Photos from the image-classification dataset "data" in the GitHub repository YinkaAjao/Tactical-Video-Analyzer. Its 4 classes are: corner, free kick, goal attempt, yellow card.

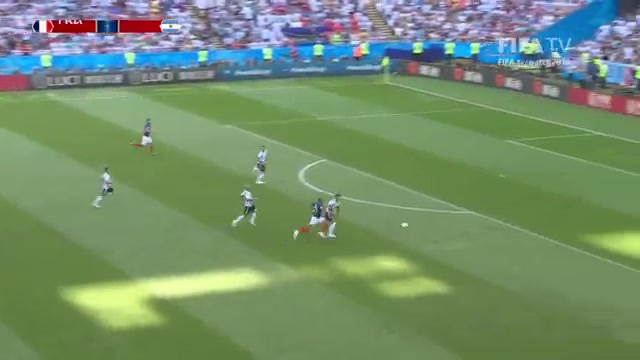
Label: goal attempt

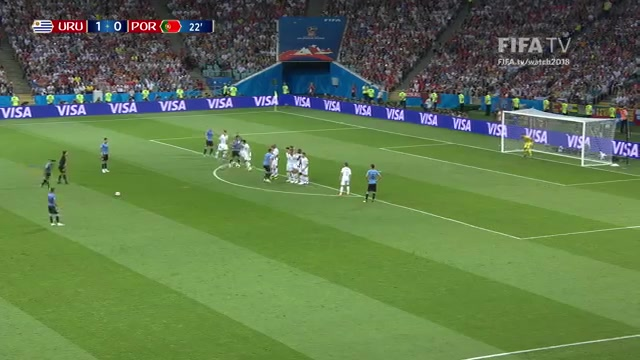
Label: free kick

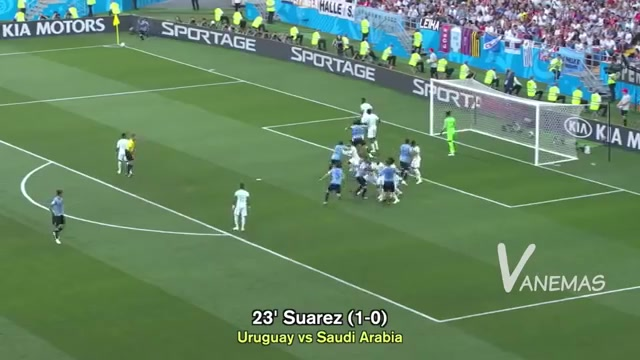
Label: corner

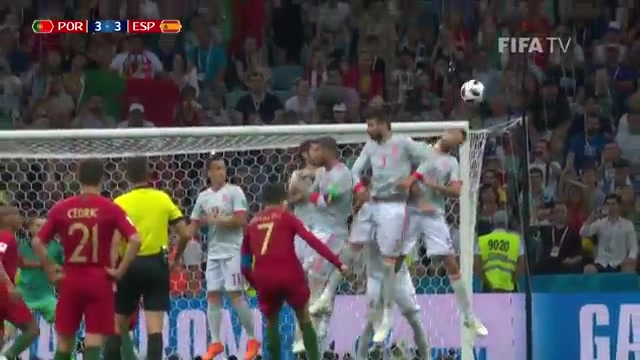
Label: free kick

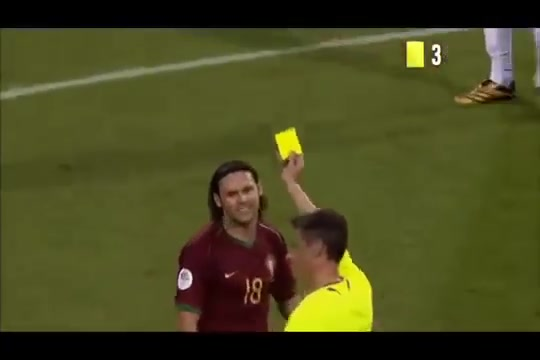
Label: yellow card

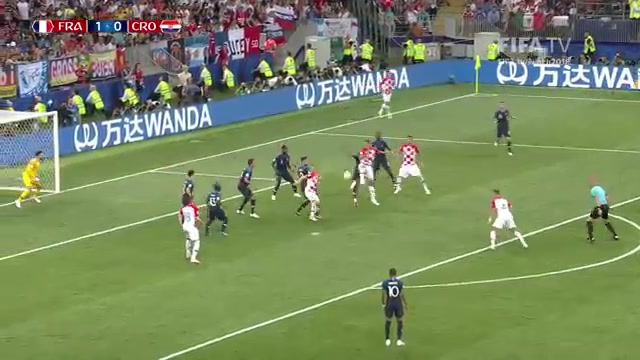
Label: goal attempt
